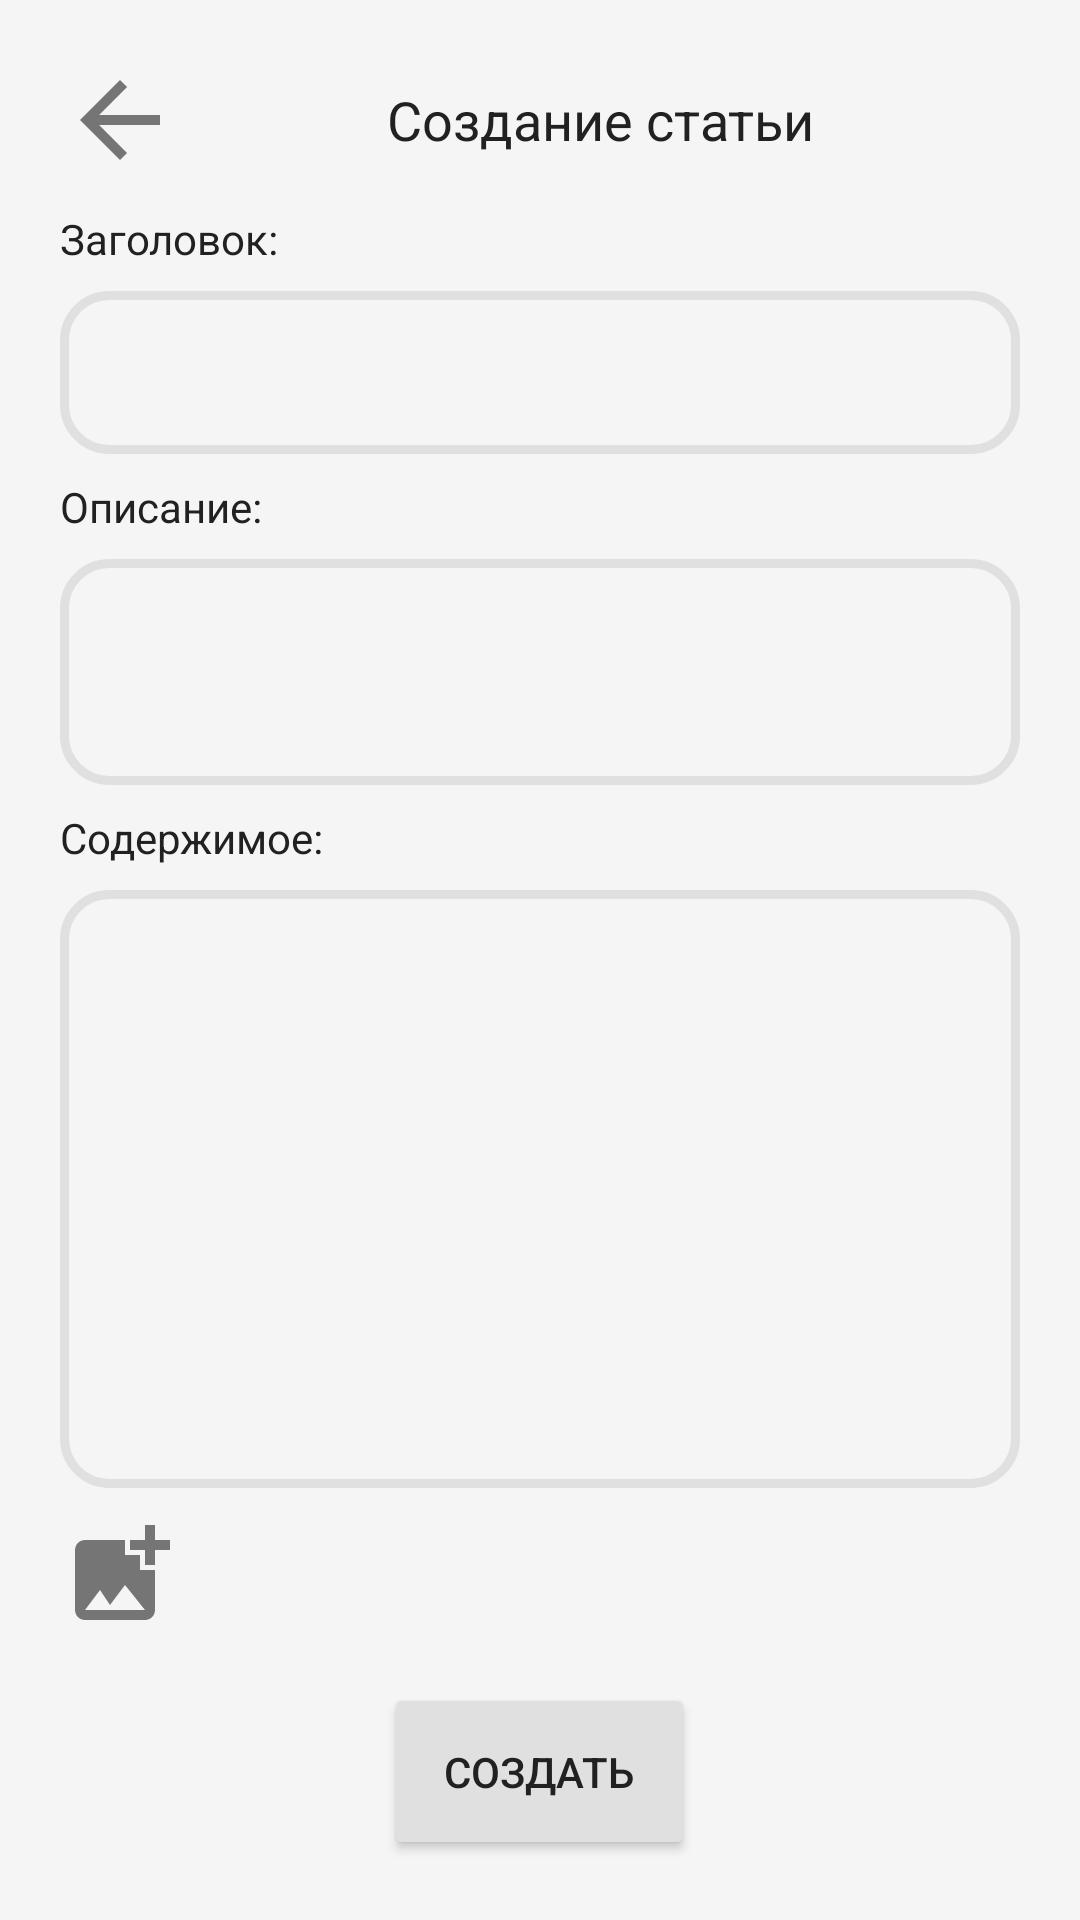

Layout XML and referenced resources for this Android screen:
<!-- AndroidManifest.xml: application theme Theme.ConversationHelper -->
<!-- res/layout/activity_setting_article.xml -->
<?xml version="1.0" encoding="utf-8"?>
<LinearLayout xmlns:android="http://schemas.android.com/apk/res/android"
    xmlns:app="http://schemas.android.com/apk/res-auto"
    xmlns:tools="http://schemas.android.com/tools"
    android:layout_width="match_parent"
    android:layout_height="match_parent"
    tools:context=".SettingArticleActivity"
    android:background="@color/background_color"
    android:padding="20dp"
    android:orientation="vertical">

    <LinearLayout
        android:layout_width="match_parent"
        android:layout_height="wrap_content"
        android:layout_marginBottom="10dp">

        <ImageView
            android:src="@drawable/baseline_arrow_back_24"
            android:layout_width="40dp"
            android:layout_height="40dp"
            android:onClick="onClickBackActivity" />

        <TextView
            android:id="@+id/header_setting_article"
            android:layout_width="match_parent"
            android:layout_height="wrap_content"
            android:gravity="center"
            android:layout_gravity="center"
            android:textColor="@color/text_color"
            android:textSize="18sp"
            android:text="@string/create_article"/>
    </LinearLayout>

    <TextView
        android:layout_width="wrap_content"
        android:layout_height="wrap_content"
        android:text="@string/article_title"
        android:textColor="@color/text_color"
        android:layout_marginBottom="8dp"
        android:labelFor="@+id/edit_title_article"/>

    <EditText
        android:id="@+id/edit_title_article"
        android:layout_width="match_parent"
        android:layout_height="wrap_content"
        android:minLines="1"
        android:maxLines="2"
        android:inputType="textMultiLine"
        android:textColor="@color/text_color"
        android:background="@drawable/edit_text_border_background"
        android:autofillHints="name"/>

    <TextView
        android:layout_width="wrap_content"
        android:layout_height="wrap_content"
        android:text="@string/article_description"
        android:textColor="@color/text_color"
        android:layout_marginBottom="8dp"
        android:layout_marginTop="8dp"
        android:labelFor="@+id/edit_description_article"/>

    <EditText
        android:id="@+id/edit_description_article"
        android:layout_width="match_parent"
        android:layout_height="wrap_content"
        android:minLines="2"
        android:maxLines="3"
        android:inputType="textMultiLine"
        android:textColor="@color/text_color"
        android:background="@drawable/edit_text_border_background"
        android:autofillHints="name"/>

    <TextView
        android:layout_width="wrap_content"
        android:layout_height="wrap_content"
        android:text="@string/article_content"
        android:textColor="@color/text_color"
        android:layout_marginBottom="8dp"
        android:layout_marginTop="8dp"
        android:labelFor="@+id/edit_content_article"/>

    <EditText
        android:id="@+id/edit_content_article"
        android:layout_width="match_parent"
        android:layout_height="0dp"
        android:layout_weight="1"
        android:inputType="textMultiLine"
        android:textColor="@color/text_color"
        android:gravity="start|top"
        android:background="@drawable/edit_text_border_background"
        android:autofillHints="name"
        android:layout_marginBottom="9dp"/>

    <LinearLayout
        android:layout_width="match_parent"
        android:layout_height="wrap_content">
        <ImageView
            android:id="@+id/select_article_photo"
            android:onClick="onClickAddArticlePhoto"
            android:layout_width="40dp"
            android:layout_height="40dp"
            android:src="@drawable/baseline_add_photo_alternate_24" />
        <TextView
            android:id="@+id/photo_article_setting"
            android:layout_width="match_parent"
            android:layout_height="match_parent"
            android:layout_gravity="center|start"
            android:textColor="@color/text_color"/>
    </LinearLayout>

    <Button
        android:id="@+id/save_update_article_button"
        android:layout_width="wrap_content"
        android:layout_height="wrap_content"
        android:layout_marginTop="16dp"
        android:backgroundTint="@color/message_background_color"
        android:padding="20dp"
        android:layout_gravity="center"
        android:text="@string/create_button"
        android:textColor="@color/text_color"
        app:cornerRadius="10dp"
        android:onClick="onClickAddUpdateArticle"/>
</LinearLayout>
<!-- resources referenced by this layout -->
<resources>
  <color name="background_color">#F5F5F5</color>
  <color name="message_background_color">#E0E0E0</color>
  <color name="text_color">#212121</color>
  <!-- drawable baseline_add_photo_alternate_24 (drawable) -->
  <vector android:height="24dp" android:tint="@color/hint_color"
      android:viewportHeight="24" android:viewportWidth="24"
      android:width="24dp" xmlns:android="http://schemas.android.com/apk/res/android">
      <path android:fillColor="@android:color/white" android:pathData="M19,7v2.99s-1.99,0.01 -2,0L17,7h-3s0.01,-1.99 0,-2h3L17,2h2v3h3v2h-3zM16,11L16,8h-3L13,5L5,5c-1.1,0 -2,0.9 -2,2v12c0,1.1 0.9,2 2,2h12c1.1,0 2,-0.9 2,-2v-8h-3zM5,19l3,-4 2,3 3,-4 4,5L5,19z"/>
  </vector>
  <!-- drawable baseline_arrow_back_24 (drawable) -->
  <vector android:autoMirrored="true" android:height="24dp"
      android:tint="@color/hint_color" android:viewportHeight="24"
      android:viewportWidth="24" android:width="24dp" xmlns:android="http://schemas.android.com/apk/res/android">
      <path android:fillColor="@android:color/white" android:pathData="M20,11H7.83l5.59,-5.59L12,4l-8,8 8,8 1.41,-1.41L7.83,13H20v-2z"/>
  </vector>
  <!-- drawable edit_text_border_background (drawable) -->
  <?xml version="1.0" encoding="utf-8"?>
  <shape xmlns:android="http://schemas.android.com/apk/res/android">
      <solid android:color="@color/background_color"/>
  
      <stroke
          android:width="3dp"
          android:color="@color/message_background_color"/>
  
      <padding
          android:left="15dp"
          android:right="15dp"
          android:top="15dp"
          android:bottom="15dp"/>
  
      <corners android:radius="15dp"/>
  </shape>
  <string name="article_content">Содержимое:</string>
  <string name="article_description">Описание:</string>
  <string name="article_title">Заголовок:</string>
  <string name="create_article">Создание статьи</string>
  <string name="create_button">Создать</string>
  <style name="Theme.ConversationHelper" parent="Base.Theme.ConversationHelper" />
  <color name="hint_color">#757575</color>
  <style name="Base.Theme.ConversationHelper" parent="Theme.Material3.DayNight.NoActionBar">
          
          <item name="colorPrimary">@color/hint_color</item>
      </style>
</resources>
